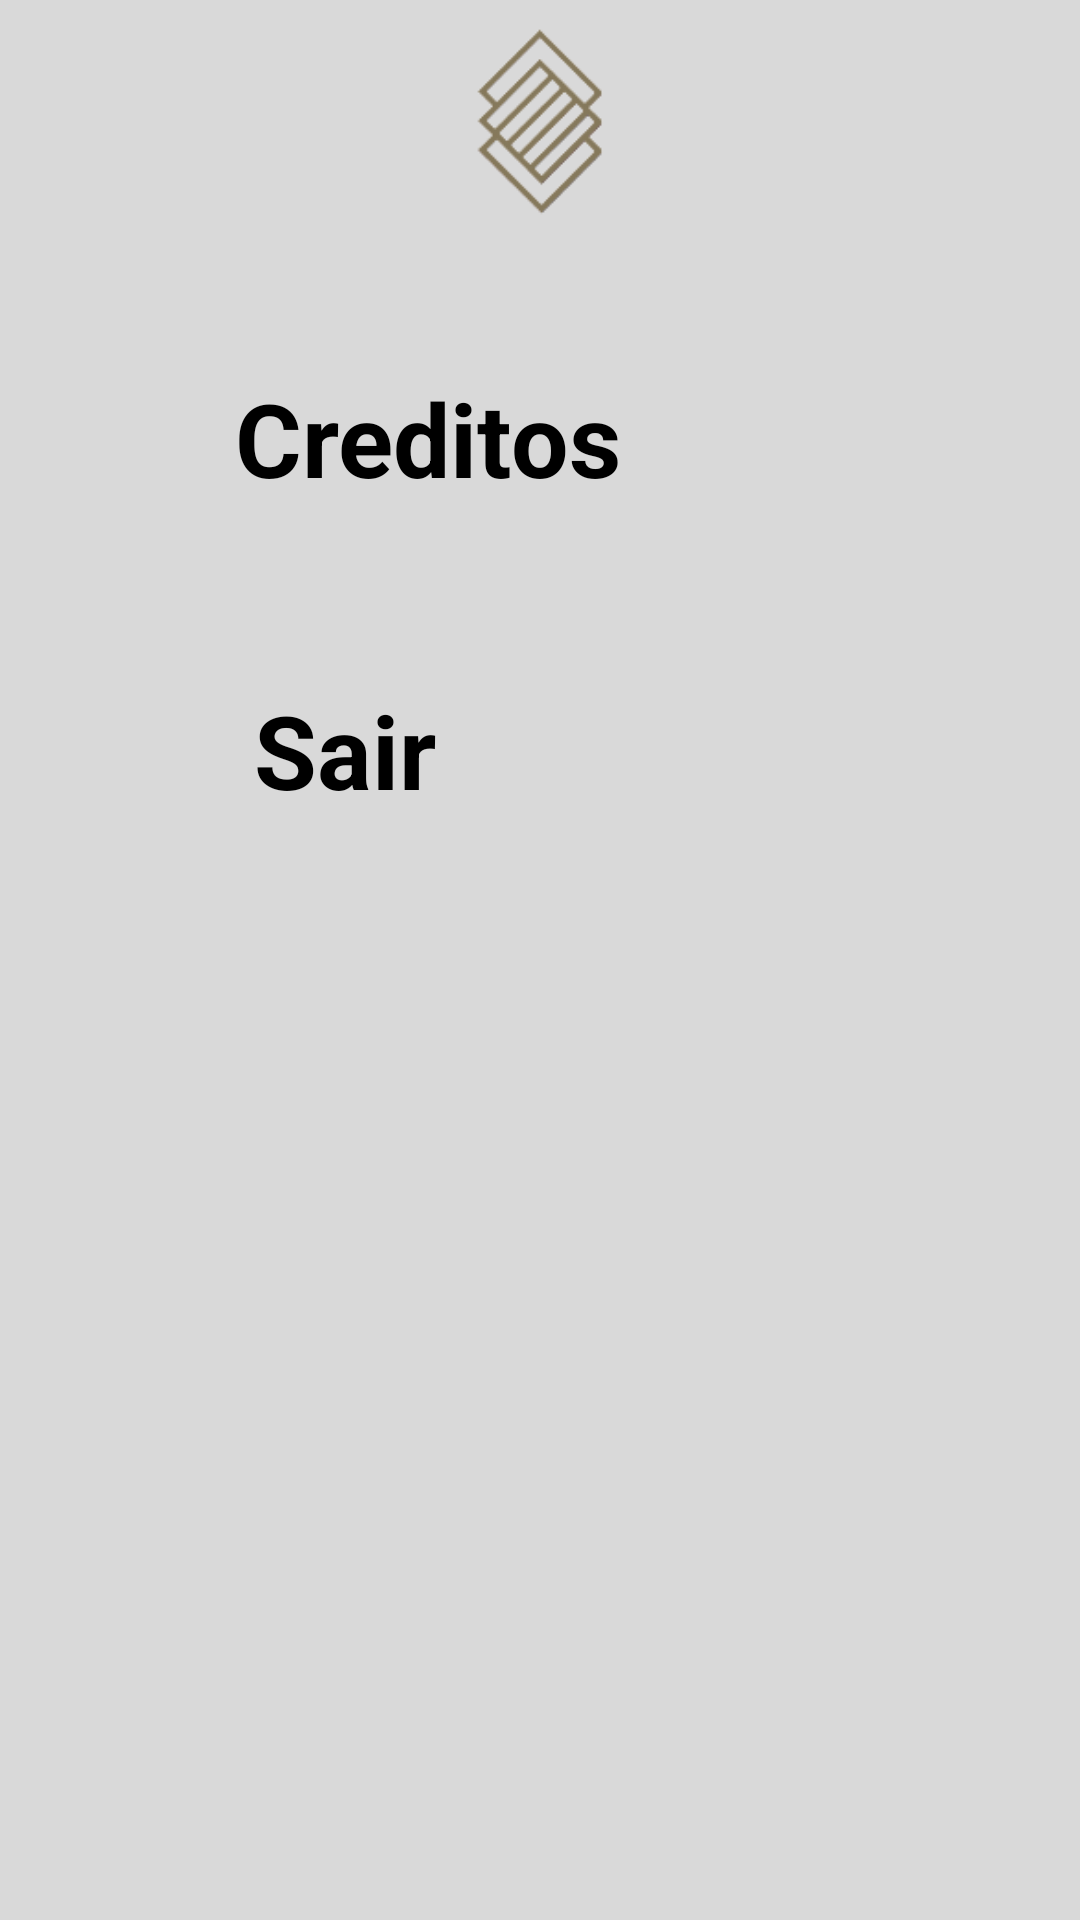

Produce the Android XML layout that renders to this screen, including the resource entries it uses.
<!-- AndroidManifest.xml: application theme Theme.YCOIN -->
<!-- res/layout/fragment_menu.xml -->
<?xml version="1.0" encoding="utf-8"?>
<androidx.constraintlayout.widget.ConstraintLayout xmlns:android="http://schemas.android.com/apk/res/android"
    xmlns:app="http://schemas.android.com/apk/res-auto"
    xmlns:tools="http://schemas.android.com/tools"
    android:id="@+id/fragment_menu"
    android:layout_width="match_parent"
    android:layout_height="match_parent"
    android:background="@color/bege"
    tools:context=".ui.menu.MenuFragment">

    <ImageView
        android:id="@+id/imageView"
        android:layout_width="43dp"
        android:layout_height="82dp"
        android:contentDescription="@string/logo"
        app:layout_constraintEnd_toEndOf="parent"
        app:layout_constraintStart_toStartOf="parent"
        app:layout_constraintTop_toTopOf="parent"
        app:srcCompat="@drawable/mnb_site_de_educacao_financeira_1_fotor_bg_remover_2024052317326_1"
        tools:ignore="HardcodedText" />


    <ImageButton
        android:id="@+id/imageButton7"
        android:layout_width="0dp"
        android:layout_height="80dp"
        android:layout_marginTop="24dp"
        android:background="@color/bege"
        android:contentDescription="TODO"
        android:scaleType="fitStart"
        android:src="@drawable/baseline_people_alt_24"
        app:layout_constraintEnd_toEndOf="parent"
        app:layout_constraintHorizontal_bias="0.0"
        app:layout_constraintStart_toStartOf="parent"
        app:layout_constraintTop_toBottomOf="@+id/imageView"
        tools:ignore="ContentDescription,DuplicateSpeakableTextCheck,HardcodedText,MissingConstraints" />

    <ImageButton
        android:id="@+id/imageButton8"
        android:layout_width="0dp"
        android:layout_height="80dp"
        android:layout_marginTop="24dp"
        android:background="@color/bege"
        android:contentDescription="@string/Sair"
        android:scaleType="fitStart"
        android:src="@drawable/baseline_logout_24"
        app:layout_constraintEnd_toEndOf="parent"
        app:layout_constraintHorizontal_bias="0.0"
        app:layout_constraintStart_toStartOf="parent"
        app:layout_constraintTop_toBottomOf="@+id/imageButton7"
        tools:ignore="DuplicateSpeakableTextCheck" />

    <TextView
        android:id="@+id/textView20"
        android:layout_width="wrap_content"
        android:layout_height="wrap_content"
        android:layout_marginEnd="75dp"
        android:text="@string/Creditos"
        android:textColor="#000000"
        android:textSize="34sp"
        android:textStyle="bold"
        app:layout_constraintBottom_toBottomOf="@+id/imageButton7"
        app:layout_constraintEnd_toEndOf="@+id/imageButton7"
        app:layout_constraintStart_toStartOf="parent"
        app:layout_constraintTop_toTopOf="@+id/imageButton7" />

    <TextView
        android:id="@+id/textView21"
        android:layout_width="wrap_content"
        android:layout_height="wrap_content"
        android:layout_marginEnd="130dp"
        android:text="@string/Sair"
        android:textColor="#000000"
        android:textSize="34sp"
        android:textStyle="bold"
        app:layout_constraintBottom_toBottomOf="@+id/imageButton8"
        app:layout_constraintEnd_toEndOf="parent"
        app:layout_constraintStart_toStartOf="@+id/imageButton8"
        app:layout_constraintTop_toTopOf="@+id/imageButton8" />


</androidx.constraintlayout.widget.ConstraintLayout>
<!-- resources referenced by this layout -->
<resources>
  <color name="bege">#D9D9D9</color>
  <!-- drawable mnb_site_de_educacao_financeira_1_fotor_bg_remover_2024052317326_1: png bitmap (drawable, 10321 bytes) -->
  <string name="Creditos">Creditos</string>
  <string name="Sair">Sair</string>
  <string name="logo">TODO</string>
  <style name="Theme.YCOIN" parent="Base.Theme.YCOIN" />
  <style name="Base.Theme.YCOIN" parent="Theme.Material3.DayNight.NoActionBar">
          <item name="colorPrimary">@color/bege</item>
          
          
      </style>
</resources>
